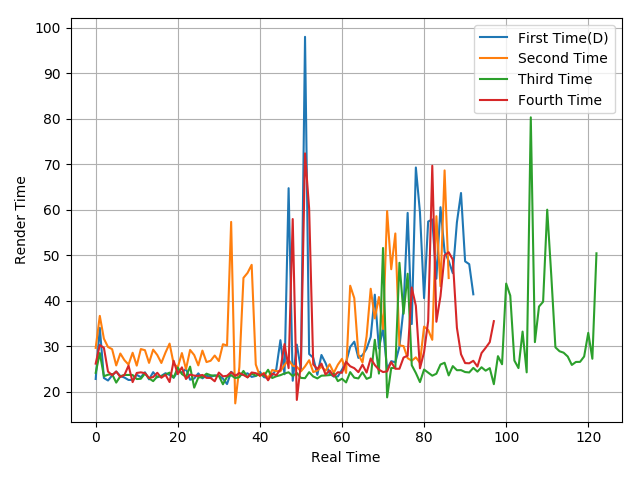

The data file committed next to this chart (first rows):
22.78, 34.02, 22.99, 22.44, 23.55, 24.39, 23.43, 23.09, 22.56, 22.56, 23.68, 23.17, 24.24, 22.69, 24.27, 23.15, 23.46, 24.04, 23.66, 23.05, 24.48, 24.18, 25, 22.61
29.61, 36.64, 31.63, 29.8, 29.33, 25.75, 28.37, 26.91, 25.94, 28.54, 25.71, 29.35, 29.1, 26.31, 29.22, 28.05, 26.29, 28.57, 30.55, 26.09, 25.34, 28.47, 24.94, 29.15
24.12, 28.48, 23.38, 23.71, 23.85, 21.98, 23.38, 23.66, 23.66, 23.65, 22.76, 22.82, 23.98, 22.92, 22.3, 23.32, 23.36, 23.74, 24.17, 23.09, 25.3, 23.86, 23.24, 25.49
26.15, 30.24, 29.62, 24.4, 23.6, 24.43, 23.21, 23.65, 25.71, 22.09, 24.1, 24.23, 24.05, 22.99, 23.2, 24.14, 23.04, 23.7, 22.1, 26.77, 23.84, 25.33, 22.77, 23.74
